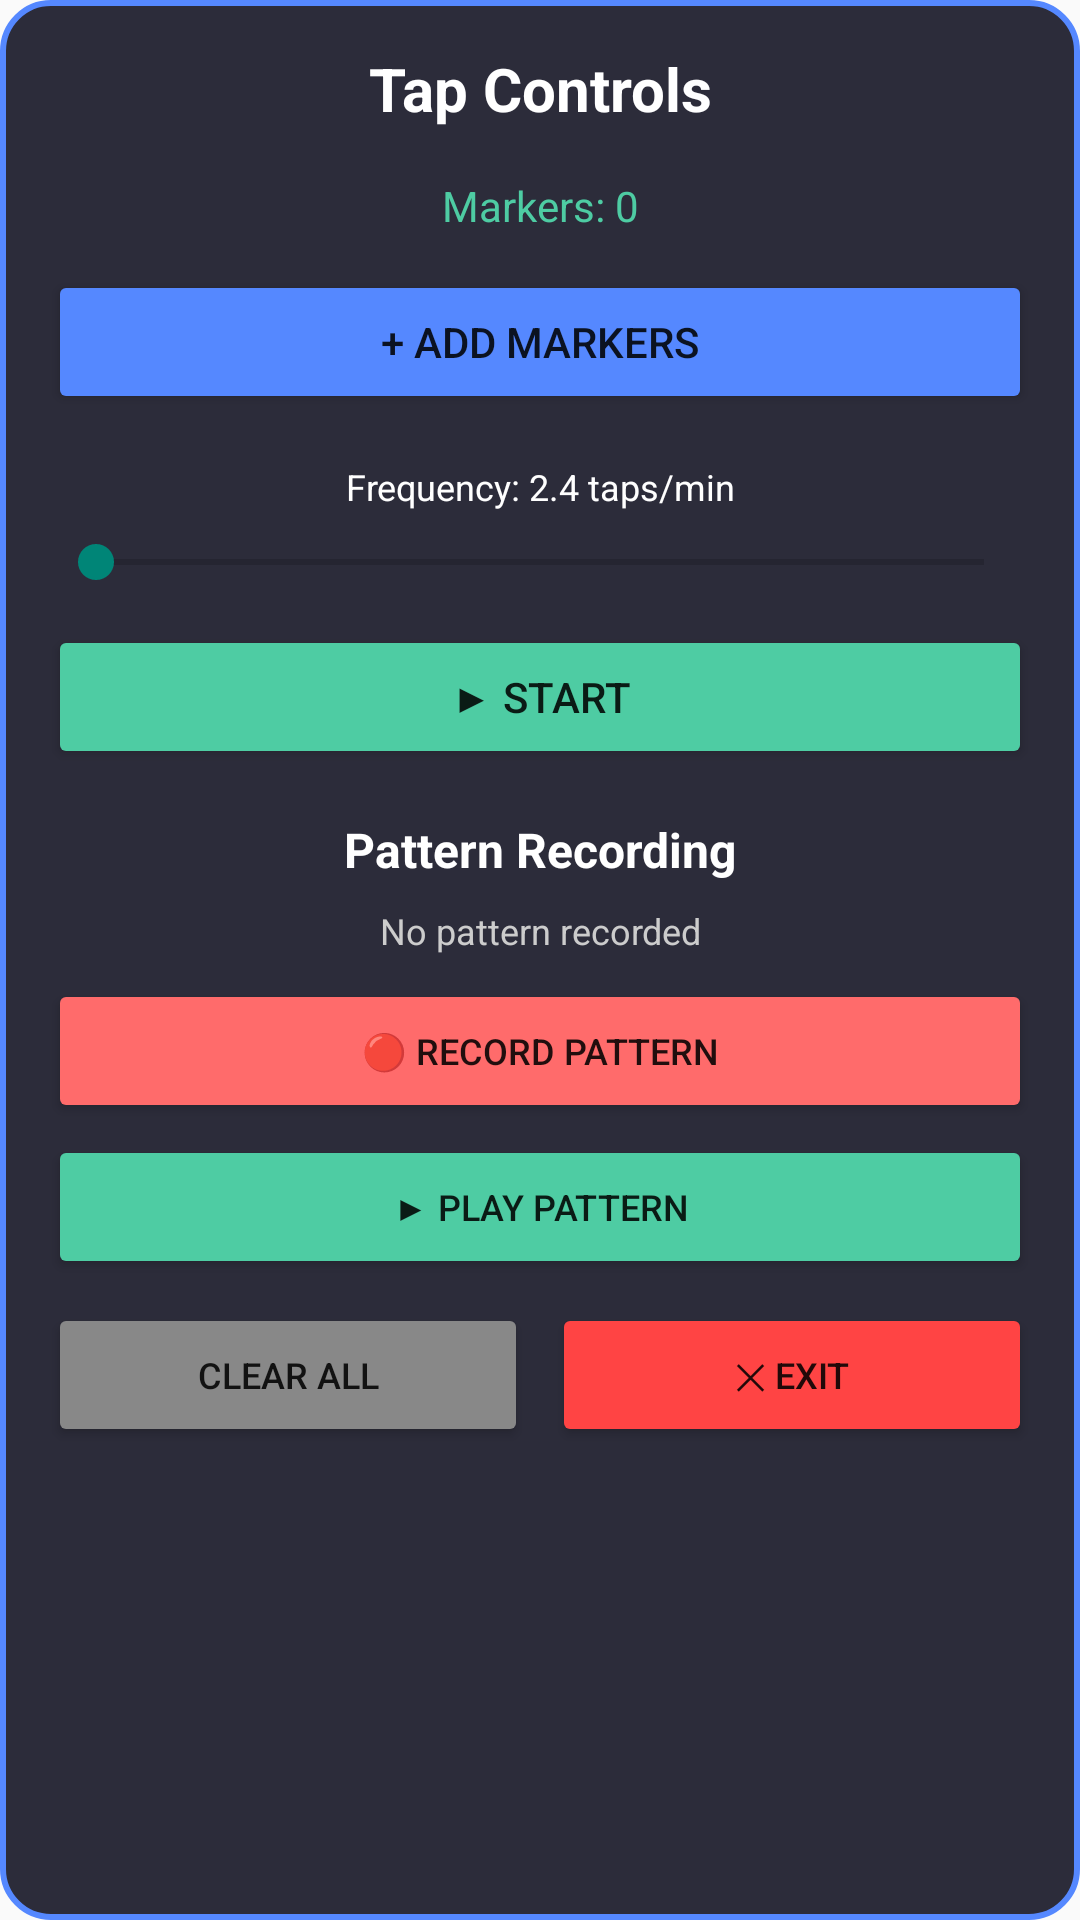

Android layout source for this screen:
<!-- AndroidManifest.xml: application theme Theme.AppCompat.Light.DarkActionBar -->
<!-- res/layout/control_panel.xml -->
<?xml version="1.0" encoding="utf-8"?>
<ScrollView xmlns:android="http://schemas.android.com/apk/res/android"
    android:layout_width="300dp"
    android:layout_height="wrap_content"
    android:maxHeight="600dp"
    android:fillViewport="true"
    android:background="@drawable/panel_background">

<LinearLayout
    android:layout_width="match_parent"
    android:layout_height="wrap_content"
    android:orientation="vertical"
    android:padding="16dp">

    <TextView
        android:layout_width="match_parent"
        android:layout_height="wrap_content"
        android:text="Tap Controls"
        android:textSize="20sp"
        android:textStyle="bold"
        android:textColor="#ffffff"
        android:gravity="center"
        android:layout_marginBottom="16dp" />

    <TextView
        android:id="@+id/markerCountText"
        android:layout_width="match_parent"
        android:layout_height="wrap_content"
        android:text="Markers: 0"
        android:textSize="14sp"
        android:textColor="#4ecca3"
        android:gravity="center"
        android:layout_marginBottom="12dp" />

    <Button
        android:id="@+id/addMarkerButton"
        android:layout_width="match_parent"
        android:layout_height="wrap_content"
        android:text="+ Add Markers"
        android:textSize="14sp"
        android:backgroundTint="#5588ff"
        android:layout_marginBottom="8dp" />

    <TextView
        android:id="@+id/frequencyText"
        android:layout_width="match_parent"
        android:layout_height="wrap_content"
        android:text="Frequency: 2.4 taps/min"
        android:textSize="12sp"
        android:textColor="#ffffff"
        android:gravity="center"
        android:layout_marginTop="8dp"
        android:layout_marginBottom="8dp" />

    <SeekBar
        android:id="@+id/frequencySeekBar"
        android:layout_width="match_parent"
        android:layout_height="wrap_content"
        android:layout_marginBottom="12dp" />

    <Button
        android:id="@+id/startStopButton"
        android:layout_width="match_parent"
        android:layout_height="wrap_content"
        android:text="▶ Start"
        android:textSize="14sp"
        android:backgroundTint="#4ecca3"
        android:layout_marginBottom="8dp" />

    <TextView
        android:layout_width="match_parent"
        android:layout_height="wrap_content"
        android:text="Pattern Recording"
        android:textSize="16sp"
        android:textStyle="bold"
        android:textColor="#ffffff"
        android:gravity="center"
        android:layout_marginTop="8dp"
        android:layout_marginBottom="8dp" />

    <TextView
        android:id="@+id/patternStatusText"
        android:layout_width="match_parent"
        android:layout_height="wrap_content"
        android:text="No pattern recorded"
        android:textSize="12sp"
        android:textColor="#cccccc"
        android:gravity="center"
        android:layout_marginBottom="8dp" />

    <Button
        android:id="@+id/recordPatternButton"
        android:layout_width="match_parent"
        android:layout_height="wrap_content"
        android:text="🔴 Record Pattern"
        android:textSize="12sp"
        android:backgroundTint="#ff6b6b"
        android:layout_marginBottom="4dp" />

    <Button
        android:id="@+id/playPatternButton"
        android:layout_width="match_parent"
        android:layout_height="wrap_content"
        android:text="▶ Play Pattern"
        android:textSize="12sp"
        android:backgroundTint="#4ecca3"
        android:layout_marginBottom="8dp" />

    <LinearLayout
        android:layout_width="match_parent"
        android:layout_height="wrap_content"
        android:orientation="horizontal">

        <Button
            android:id="@+id/clearButton"
            android:layout_width="0dp"
            android:layout_height="wrap_content"
            android:layout_weight="1"
            android:text="Clear All"
            android:textSize="12sp"
            android:backgroundTint="#888888"
            android:layout_marginEnd="4dp" />

        <Button
            android:id="@+id/closeButton"
            android:layout_width="0dp"
            android:layout_height="wrap_content"
            android:layout_weight="1"
            android:text="✕ Exit"
            android:textSize="12sp"
            android:backgroundTint="#ff4444"
            android:layout_marginStart="4dp" />
    </LinearLayout>
</LinearLayout>
</ScrollView>
<!-- resources referenced by this layout -->
<resources>
  <!-- drawable panel_background (drawable) -->
  <?xml version="1.0" encoding="utf-8"?>
  <shape xmlns:android="http://schemas.android.com/apk/res/android"
      android:shape="rectangle">
      <solid android:color="#2c2c3a" />
      <corners android:radius="16dp" />
      <stroke
          android:width="2dp"
          android:color="#5588ff" />
  </shape>
</resources>
